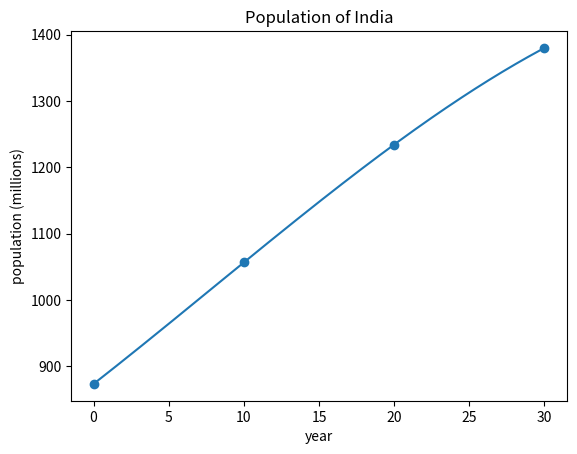

Here is the Python script that generated this plot:
import numpy as np
import matplotlib.pyplot as plt
import math


def vander(x):
    return np.array([[x_i**j for j in range(len(x))] for x_i in x])


def poly1d(c, t):
    return sum([c[i] * t**i for i in range(len(c))])


population = np.array([[252.120, 281.711, 309.011, 331.003],
                        [873.278, 1056.576, 1234.281, 1380.004],
                        [37.960, 38.557, 38.330, 37.847]])

time = np.arange(1990, 2030, 10)
t = time - 1990
print(t)

# Columns represent 1, t, t^2, ...
A = vander(t)
print(A)

# The coefficients for the cubic polynomial fitting each of (t_i, p_i)
c_usa = np.linalg.solve(A, population[0, :])
print(c_usa)

# Sanity checks - this evaluates the polynomial c_0 + c_1 t + c_2 t^2 + c_3 t^3 at each of the points we know
print([poly1d(c_usa, 10*i) for i in range(len(t))])
print('USA Population in 2005: ' + str(poly1d(c_usa, 2005 - 1990)) + " million")


# Using the derivative and quadratic formula to solve for the maximum of Poland's Population
c_poland = np.linalg.solve(A, population[2, :])
a = 3*c_poland[3]
b = 2*c_poland[2]
c = c_poland[1]
print("Poland population maximum at: " + str(1990 + (-b - math.sqrt(b**2 - 4*a*c))/(2*a)))


# Plot the results for India
c_india = np.linalg.solve(A, population[1, :])
plt.scatter(t, population[1, :])
t_higher_res = np.linspace(0, 30, 300)
plt.plot(t_higher_res, [poly1d(c_india, t_) for t_ in t_higher_res])
plt.xlabel("year")
plt.ylabel("population (millions)")
plt.title("Population of India")
plt.show()
